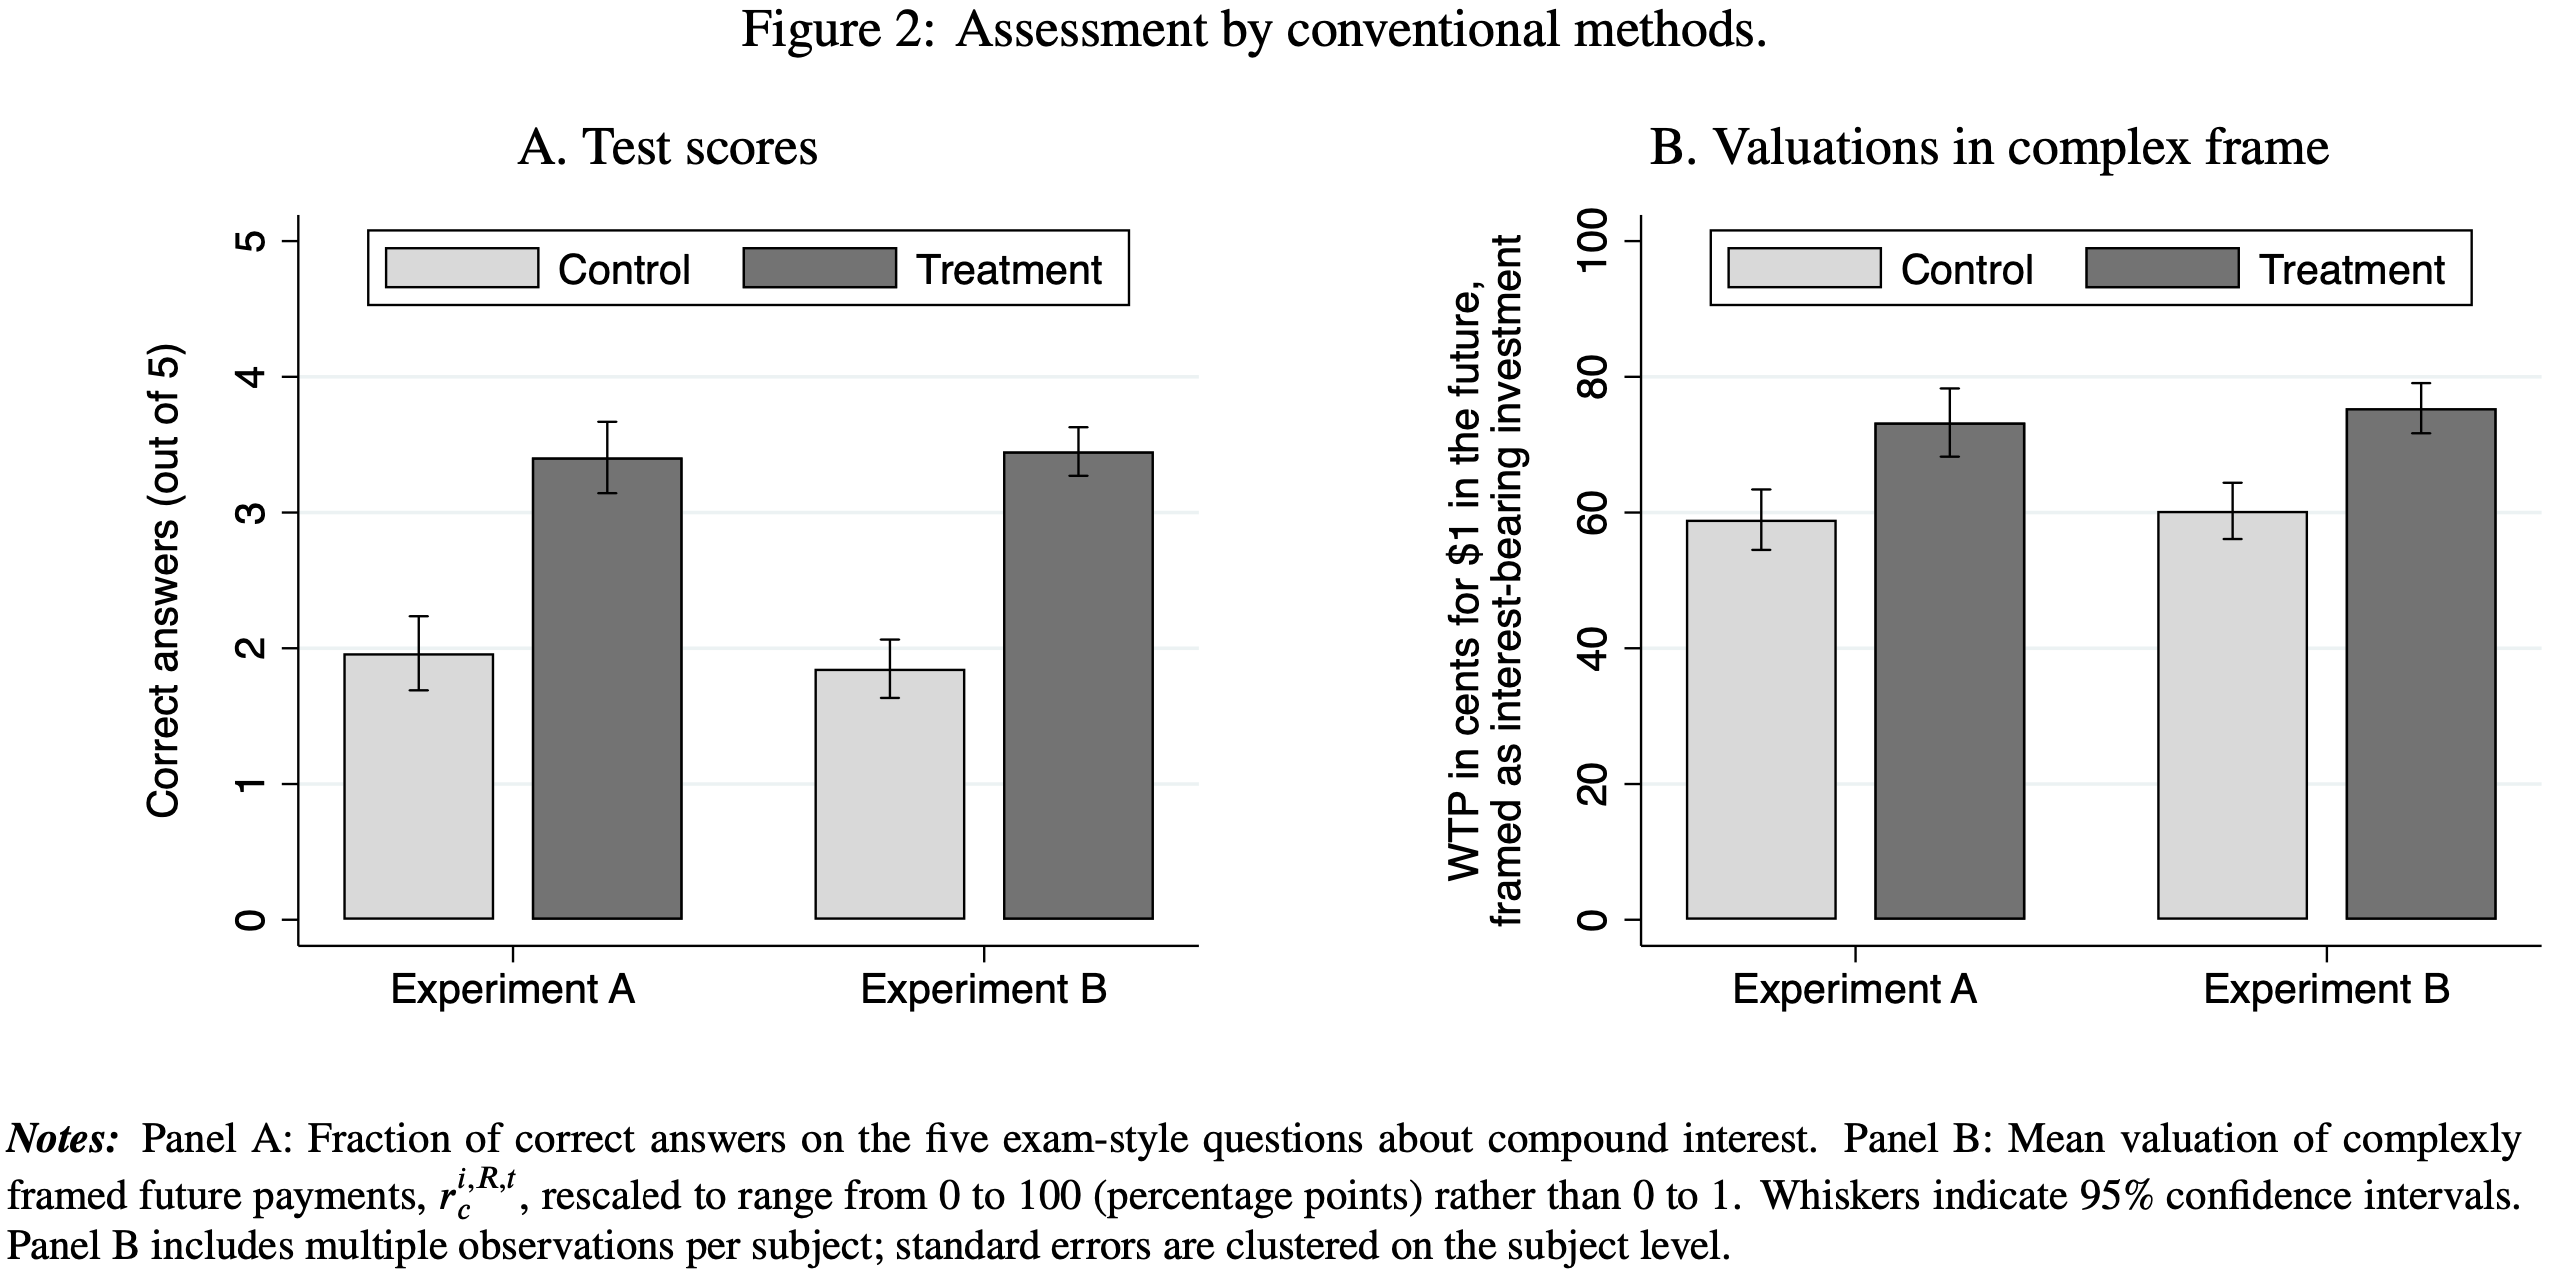

The table this chart was drawn from, first rows:
Subplot Value, Type-1, Type-2, Value, Error Bar Length
Test Scores, Experiment A, Control, 1.949, 0.5441
Test Scores, Experiment B, Control, 1.846, 0.4265
Test Scores, Experiment A, Treatment, 3.404, 0.5294
Test Scores, Experiment B, Treatment, 3.434, 0.3529
Valuations in complex frame, Experiment A, Control, 58.82, 8.824
Valuations in complex frame, Experiment B, Control, 60.0, 8.088
Valuations in complex frame, Experiment A, Treatment, 73.09, 10.15
Valuations in complex frame, Experiment B, Treatment, 75.0, 7.5
